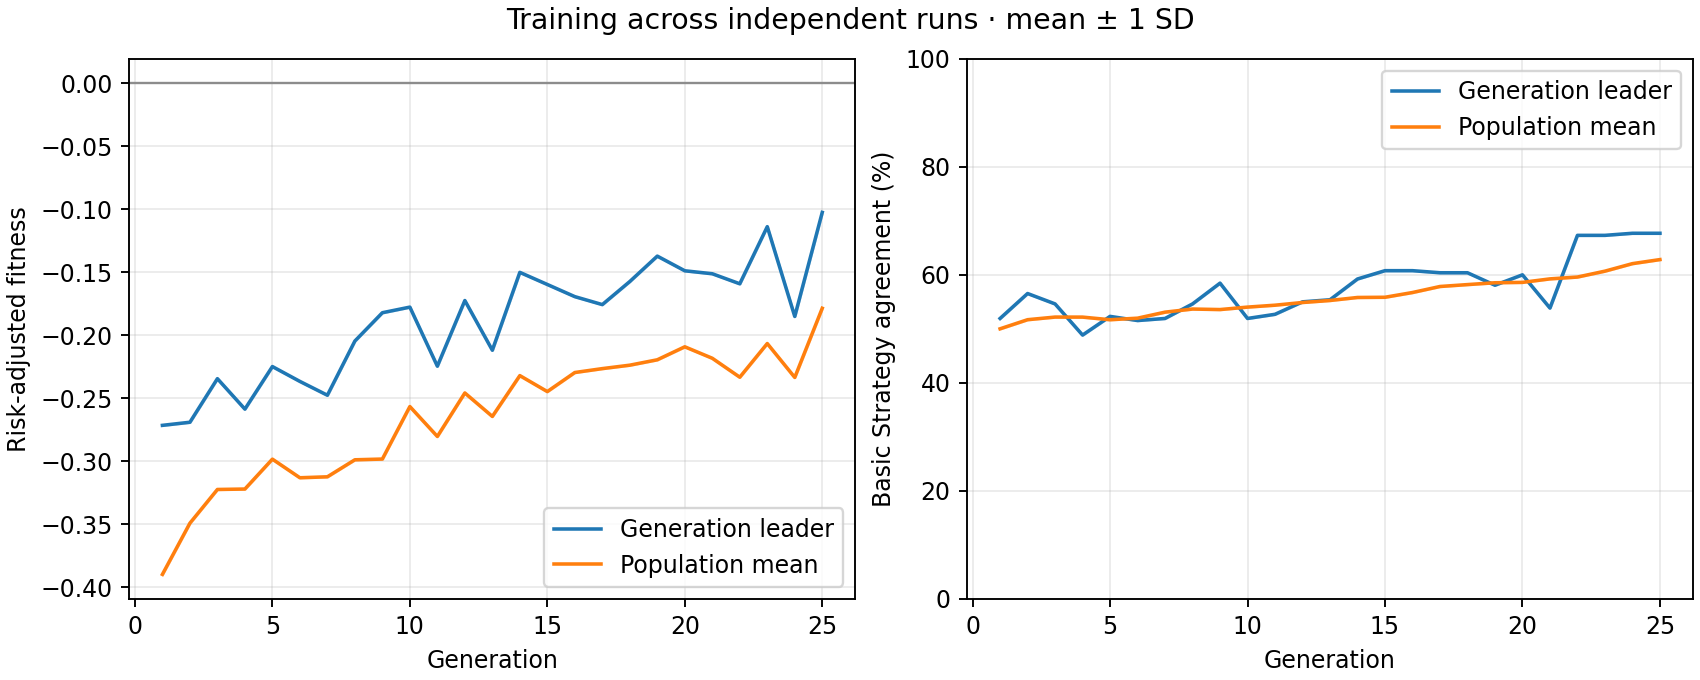

The file beside this chart, header and first rows:
generation, best_fitness_mean, best_fitness_sd, average_fitness_mean, average_fitness_sd, best_match_pct_mean, best_match_pct_sd, population_match_pct_mean, population_match_pct_sd
1, -0.2715, 0.0, -0.3898, 0.0, 51.92, 0.0, 50.01, 0.0
2, -0.269, 0.0, -0.3492, 0.0, 56.54, 0.0, 51.69, 0.0
3, -0.2345, 0.0, -0.3224, 0.0, 54.62, 0.0, 52.18, 0.0
4, -0.2586, 0.0, -0.3221, 0.0, 48.85, 0.0, 52.17, 0.0
5, -0.2248, 0.0, -0.2984, 0.0, 52.31, 0.0, 51.69, 0.0
6, -0.2366, 0.0, -0.3131, 0.0, 51.54, 0.0, 51.97, 0.0
7, -0.2476, 0.0, -0.3124, 0.0, 51.92, 0.0, 53.09, 0.0
8, -0.2046, 0.0, -0.2989, 0.0, 54.62, 0.0, 53.67, 0.0
9, -0.1821, 0.0, -0.2983, 0.0, 58.46, 0.0, 53.57, 0.0
10, -0.1777, 0.0, -0.2566, 0.0, 51.92, 0.0, 54.03, 0.0
11, -0.2245, 0.0, -0.2803, 0.0, 52.69, 0.0, 54.38, 0.0
12, -0.1724, 0.0, -0.2458, 0.0, 55, 0.0, 54.88, 0.0
13, -0.2119, 0.0, -0.2644, 0.0, 55.38, 0.0, 55.25, 0.0
14, -0.1501, 0.0, -0.232, 0.0, 59.23, 0.0, 55.81, 0.0
15, -0.1597, 0.0, -0.2447, 0.0, 60.77, 0.0, 55.85, 0.0
16, -0.1693, 0.0, -0.2296, 0.0, 60.77, 0.0, 56.72, 0.0
17, -0.1757, 0.0, -0.2265, 0.0, 60.38, 0.0, 57.84, 0.0
18, -0.1573, 0.0, -0.2238, 0.0, 60.38, 0.0, 58.19, 0.0
19, -0.1372, 0.0, -0.2195, 0.0, 58.08, 0.0, 58.53, 0.0
20, -0.1488, 0.0, -0.2092, 0.0, 60.0, 0.0, 58.6, 0.0
21, -0.1512, 0.0, -0.2183, 0.0, 53.85, 0.0, 59.25, 0.0
22, -0.1591, 0.0, -0.2333, 0.0, 67.31, 0.0, 59.59, 0.0
23, -0.1138, 0.0, -0.2066, 0.0, 67.31, 0.0, 60.68, 0.0
24, -0.1851, 0.0, -0.2335, 0.0, 67.69, 0.0, 62.07, 0.0
25, -0.1025, 0.0, -0.1786, 0.0, 67.69, 0.0, 62.82, 0.0
